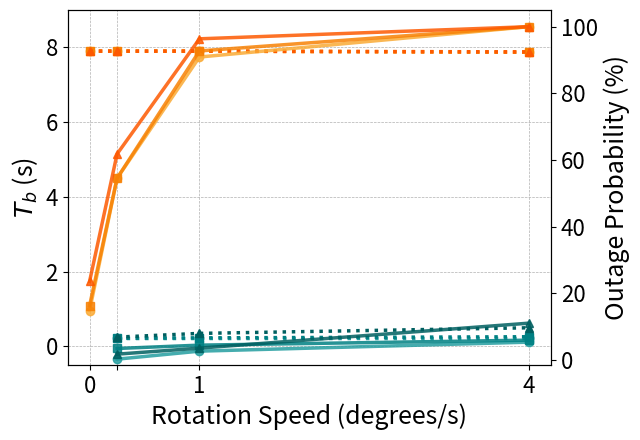

Reproduce this figure in Python.
import matplotlib.pyplot as plt
import pandas as pd
import numpy as np
from matplotlib.lines import Line2D

# -----------------------------
# Data
# -----------------------------
data = [
    ("VIBE-MA", "Q80", 0.25, 0.22, 0.3),
    ("VIBE-MA", "Q80", 1.00, 0.22, 2.7),
    ("VIBE-MA", "Q80", 4.00, 0.22, 5.4),
    ("VIBE-MA", "Q90", 0.25, 0.22, 3.5),
    ("VIBE-MA", "Q90", 1.00, 0.23, 4.5),
    ("VIBE-MA", "Q90", 4.00, 0.26, 6.0),
    ("VIBE-MA", "Q95", 0.25, 0.25, 1.8),
    ("VIBE-MA", "Q95", 1.00, 0.35, 3.6),
    ("VIBE-MA", "Q95", 4.00, 0.50, 11.1),

    ("5G NR", "Q80", 0.00, 7.90, 14.88),
    ("5G NR", "Q80", 0.25, 7.90, 54.54),
    ("5G NR", "Q80", 1.00, 7.90, 90.90),
    ("5G NR", "Q80", 4.00, 7.87, 100.0),
    ("5G NR", "Q90", 0.00, 7.90, 16.36),
    ("5G NR", "Q90", 0.25, 7.90, 54.54),
    ("5G NR", "Q90", 1.00, 7.90, 92.72),
    ("5G NR", "Q90", 4.00, 7.87, 100.0),
    ("5G NR", "Q95", 0.00, 7.90, 23.63),
    ("5G NR", "Q95", 0.25, 7.90, 61.81),
    ("5G NR", "Q95", 1.00, 7.90, 96.36),
    ("5G NR", "Q95", 4.00, 7.88, 100.0),
]

df = pd.DataFrame(data, columns=[
    "Algorithm", "Threshold", "RotorSpeed",
    "BeamAlignmentTime", "OutageProbability"
])

# -----------------------------
# Styling (ORIGINAL scheme)
# -----------------------------
thresholds = ["Q80", "Q90", "Q95"]


markers = {"Q80": "o", "Q90": "s", "Q95": "^"}

vibema_colors = {
    "Q80": "#249ea0",
    "Q90": "#008083",
    "Q95": "#005f60",
}

nr_colors = {
    "Q95": "#fd5901",
    "Q90": "#f78104",
    "Q80": "#faab36",
}

q_legend = {
    "Q80": r"$Q_{0.8}$",
    "Q90": r"$Q_{0.9}$",
    "Q95": r"$Q_{0.95}$",
}

# -----------------------------
# Figure
# -----------------------------
fig, ax = plt.subplots(figsize=(6.5, 4.5))
ax_r = ax.twinx()

# -----------------------------
# Plot
# -----------------------------
for th in thresholds:

    # ---- VIBE-MA ----
    sub = df[(df["Algorithm"] == "VIBE-MA") & (df["Threshold"] == th)]

    ax.plot(
        sub["RotorSpeed"],
        sub["BeamAlignmentTime"],
        linestyle=":",
        marker=markers[th],
        linewidth=2.5,
        color=vibema_colors[th]
    )

    ax_r.plot(
        sub["RotorSpeed"],
        sub["OutageProbability"],
        linestyle="-",
        marker=markers[th],
        linewidth=2.5,
        color=vibema_colors[th],
        alpha=0.85
    )

    # ---- 5G NR ----
    sub = df[(df["Algorithm"] == "5G NR") & (df["Threshold"] == th)]

    ax.plot(
        sub["RotorSpeed"],
        sub["BeamAlignmentTime"],
        linestyle=":",
        marker=markers[th],
        linewidth=2.5,
        color=nr_colors[th]
    )

    ax_r.plot(
        sub["RotorSpeed"],
        sub["OutageProbability"],
        linestyle="-",
        marker=markers[th],
        linewidth=2.5,
        color=nr_colors[th],
        alpha=0.85
    )

# -----------------------------
# Axes formatting
# -----------------------------
ax.set_ylim(-0.5, 9)
ax_r.set_ylim(-1.5, 105)

ax.set_ylabel(r"$T_b$ (s)", fontsize=18)
ax_r.set_ylabel("Outage Probability (%)", fontsize=18)
ax.set_xlabel("Rotation Speed (degrees/s)", fontsize=18)

ax.set_xticks([0, 0.25, 1, 4])
ax.set_xticklabels(["0", " ", "1", "4"])

ax.tick_params(labelsize=16)
ax_r.tick_params(labelsize=16)
ax.grid(True, linestyle="--", linewidth=0.5)

# -----------------------------
# Side-by-side grouped legend
# -----------------------------

legend_handles = []

# --- Column 1: VIBE-MA ---
legend_handles.append(
    Line2D([], [], linestyle="None", label="VIBE-MA")
)

for th in thresholds:
    legend_handles.append(
        Line2D([0], [0],
               color=vibema_colors[th],
               linestyle=":",
               marker=markers[th],
               lw=2.5,
               label=f"$T_b$ ({q_legend[th]})")
    )
    legend_handles.append(
        Line2D([0], [0],
               color=vibema_colors[th],
               linestyle="-",
               marker=markers[th],
               lw=2.5,
               label=f"Outage ({q_legend[th]})")
    )

# --- Column 2: 5G NR ---
legend_handles.append(
    Line2D([], [], linestyle="None", label="5G NR")
)

for th in thresholds:
    legend_handles.append(
        Line2D([0], [0],
               color=nr_colors[th],
               linestyle=":",
               marker=markers[th],
               lw=2.5,
               label=f"$T_b$ ({q_legend[th]})")
    )
    legend_handles.append(
        Line2D([0], [0],
               color=nr_colors[th],
               linestyle="-",
               marker=markers[th],
               lw=2.5,
               label=f"Outage ({q_legend[th]})")
    )

# ax.legend(
#     handles=legend_handles,
#     ncol=2,
#     fontsize=12,
#     frameon=False,
#     loc="upper left",
#     handlelength=2.6,
#     columnspacing=1.6,
#     labelspacing=0.4
# )


# -----------------------------
# Save
# -----------------------------
plt.tight_layout()
plt.savefig("beam_alignment_outage_single_plot.pdf", dpi=800, bbox_inches="tight")
plt.savefig("beam_alignment_outage_single_plot.png", dpi=800, bbox_inches="tight")
# plt.show()
